The GitHub repository CabuleaVictorAndrei/Real-Time-Road-Condition-Detection-Using-Dashcam-Video contains a labelled image folder "Real-Time-Road-Condition-Detection-Using-Dashcam-Video" with 3 categories: clear, snowy, wet. Examples follow, each with its label.

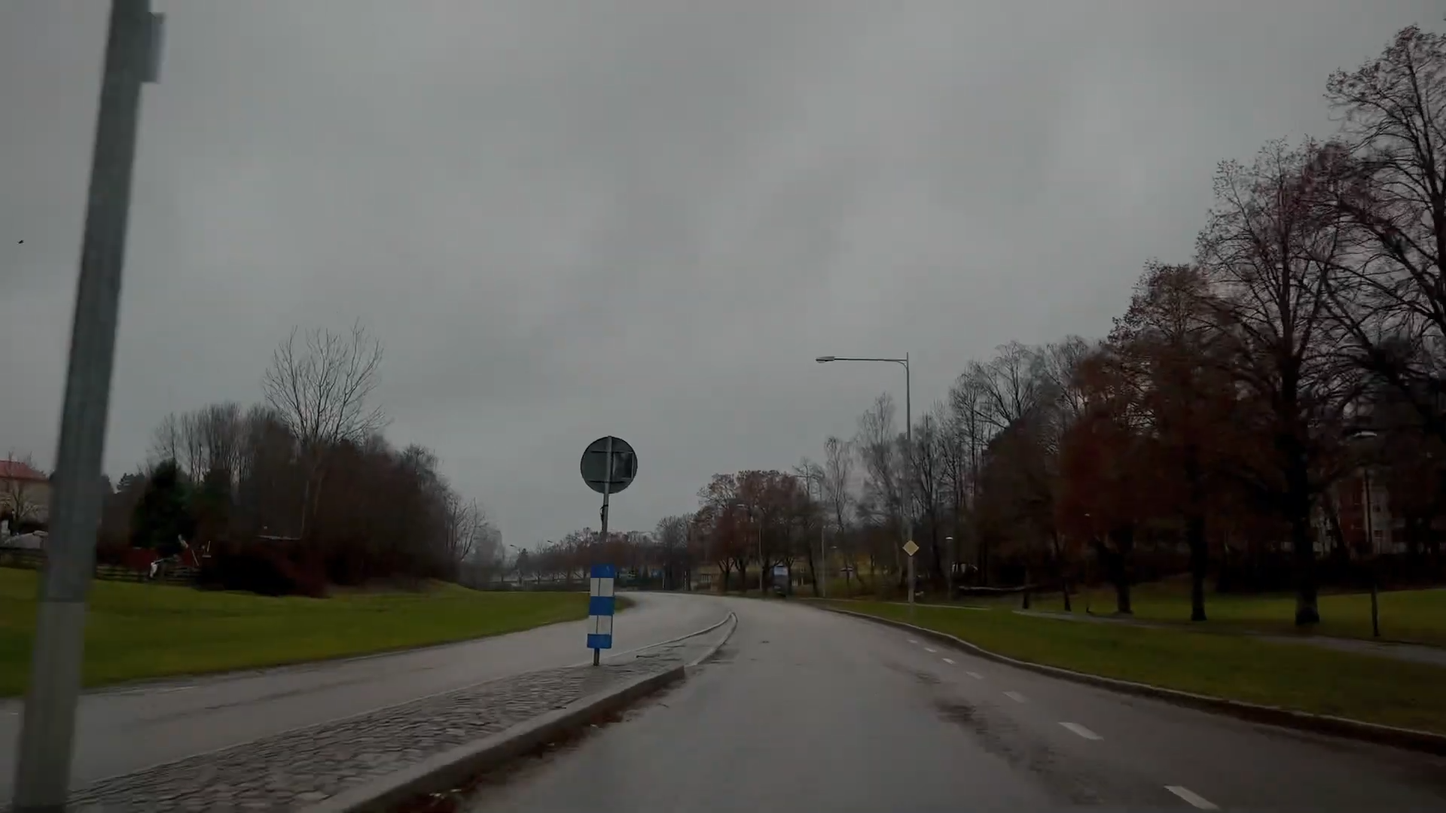
Label: wet

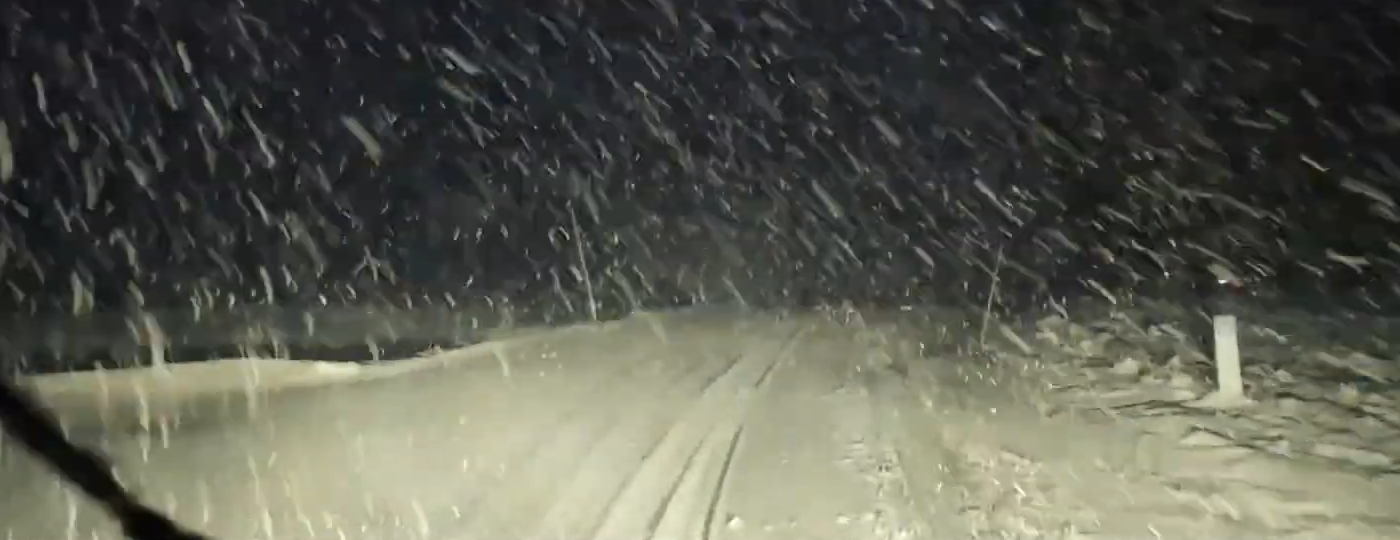
Label: snowy

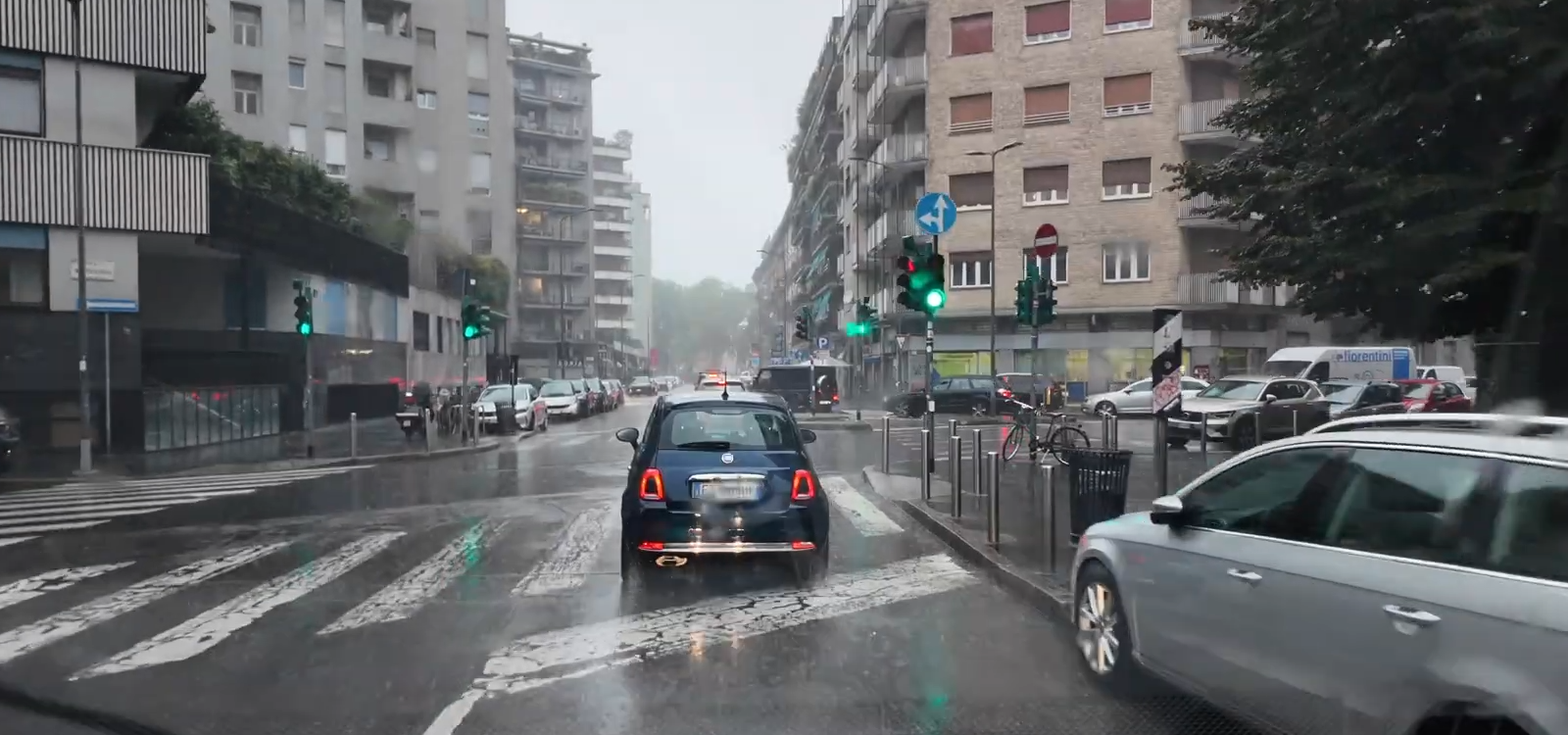
Label: wet

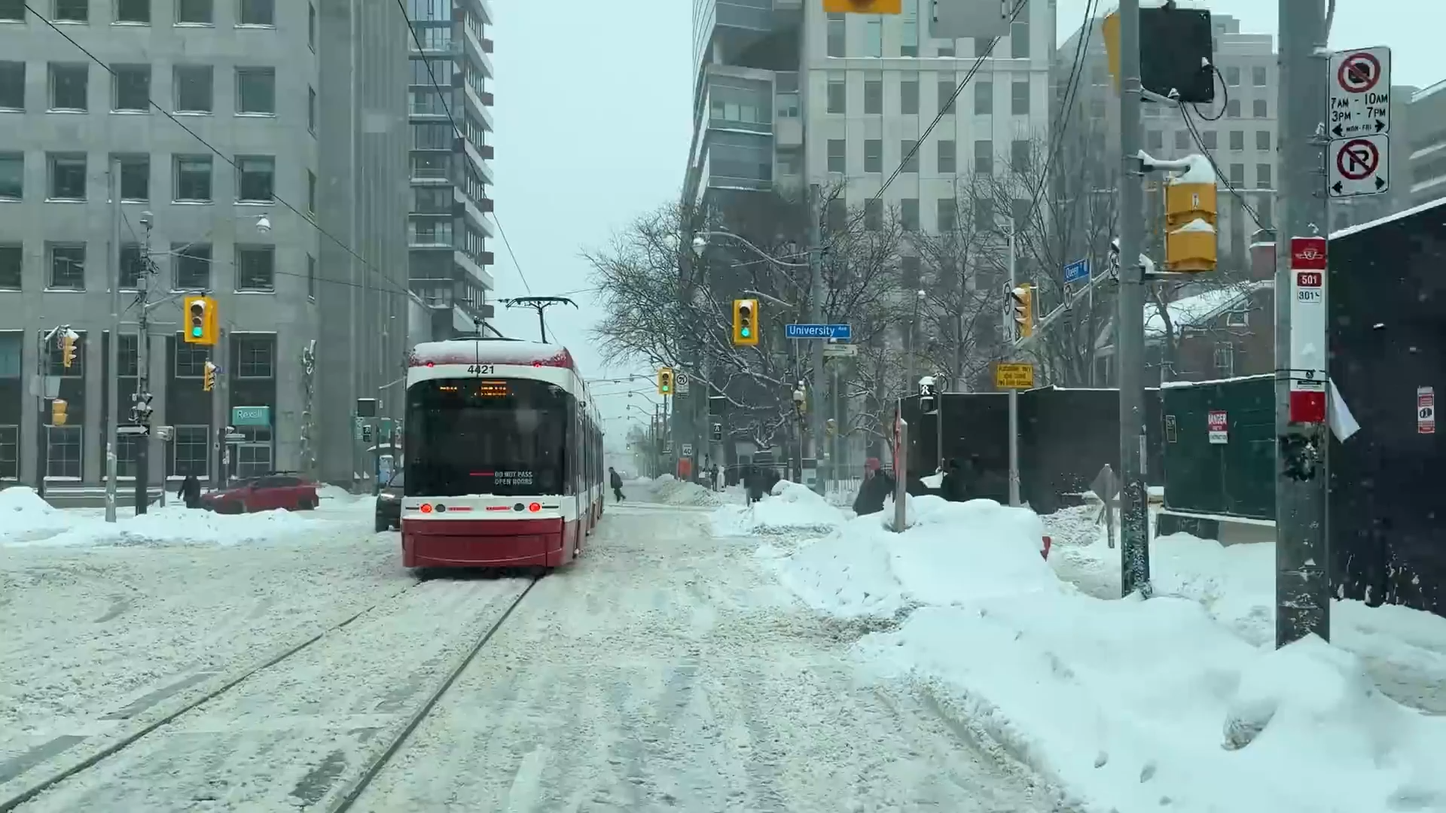
Label: snowy

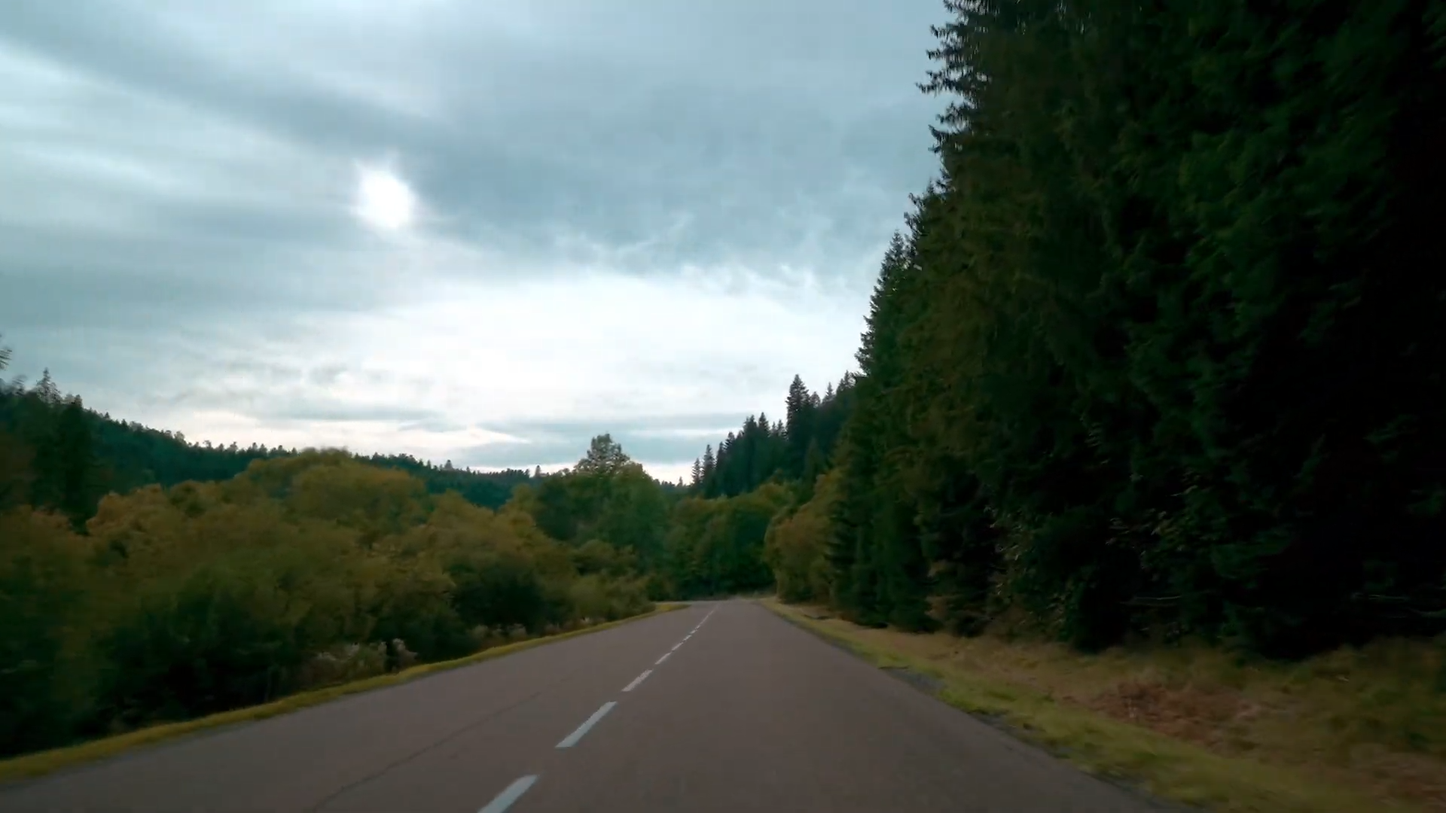
Label: clear

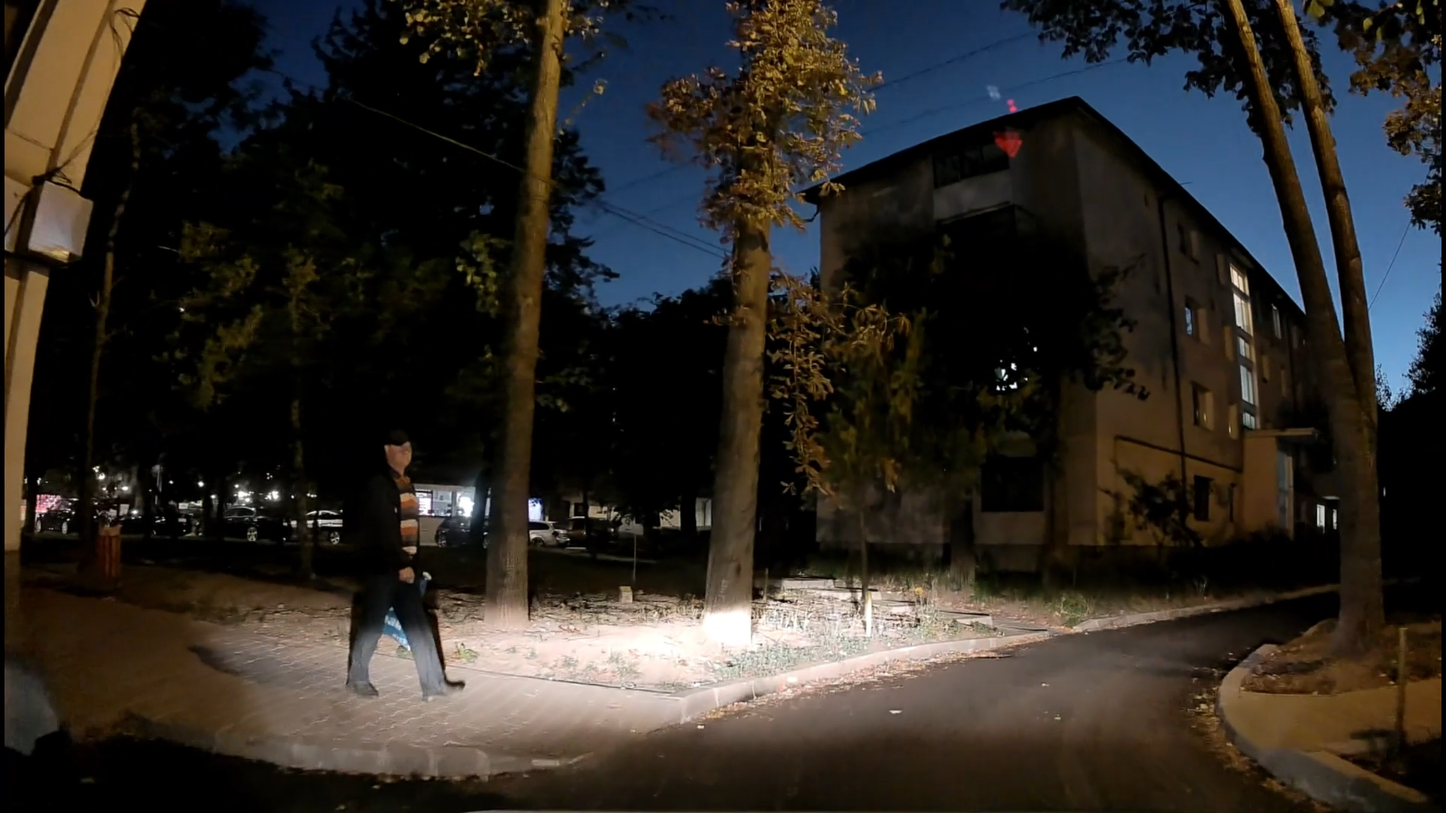
Label: clear
